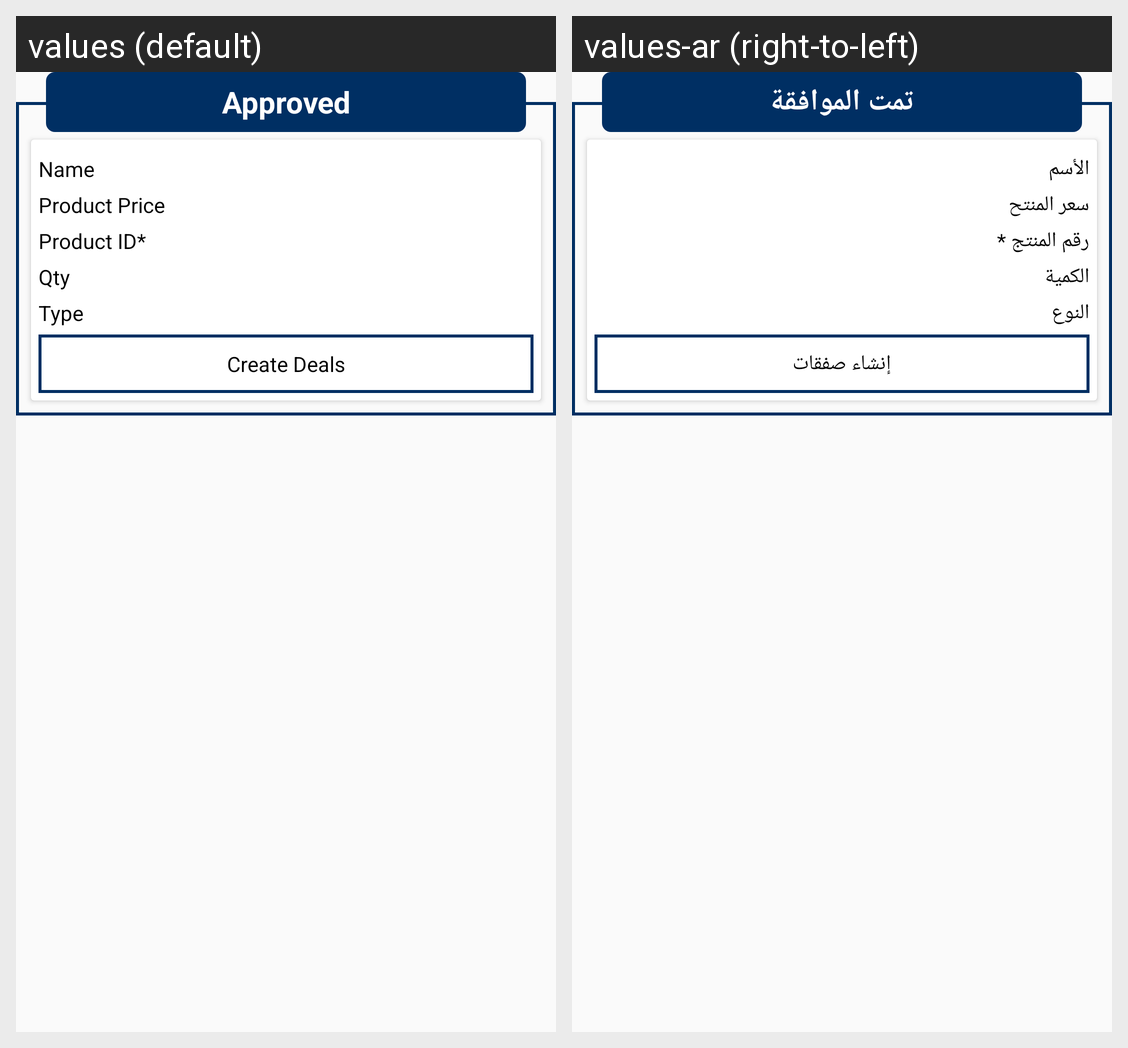

Locale-by-locale string values for the Android screen shown in this grid:
Android screen res/layout/single_create_deal_product_layout.xml rendered under 2 locales, left to right: values (default), values-ar (right-to-left). Device: Nexus 5 (rendered at 1080×1920; each locale shown at half size, 540×960, under a caption strip naming it); theme AppTheme.
Strings drawn on this screen, with the default value and each locale's value (text and hints the layout hard-codes, and strings that could not be matched under every locale, appear in the picture but are not listed):

Name
  values: Name
  values-ar: الأسم

product_price
  values: Product Price
  values-ar: سعر المنتح

product_id
  values: Product ID*
  values-ar: رقم المنتج *

qty
  values: Qty
  values-ar: الكمية

Type
  values: Type
  values-ar: النوع

createdeals
  values: Create Deals
  values-ar: إنشاء صفقات

admin_status
  values: Approved
  values-ar: تمت الموافقة
